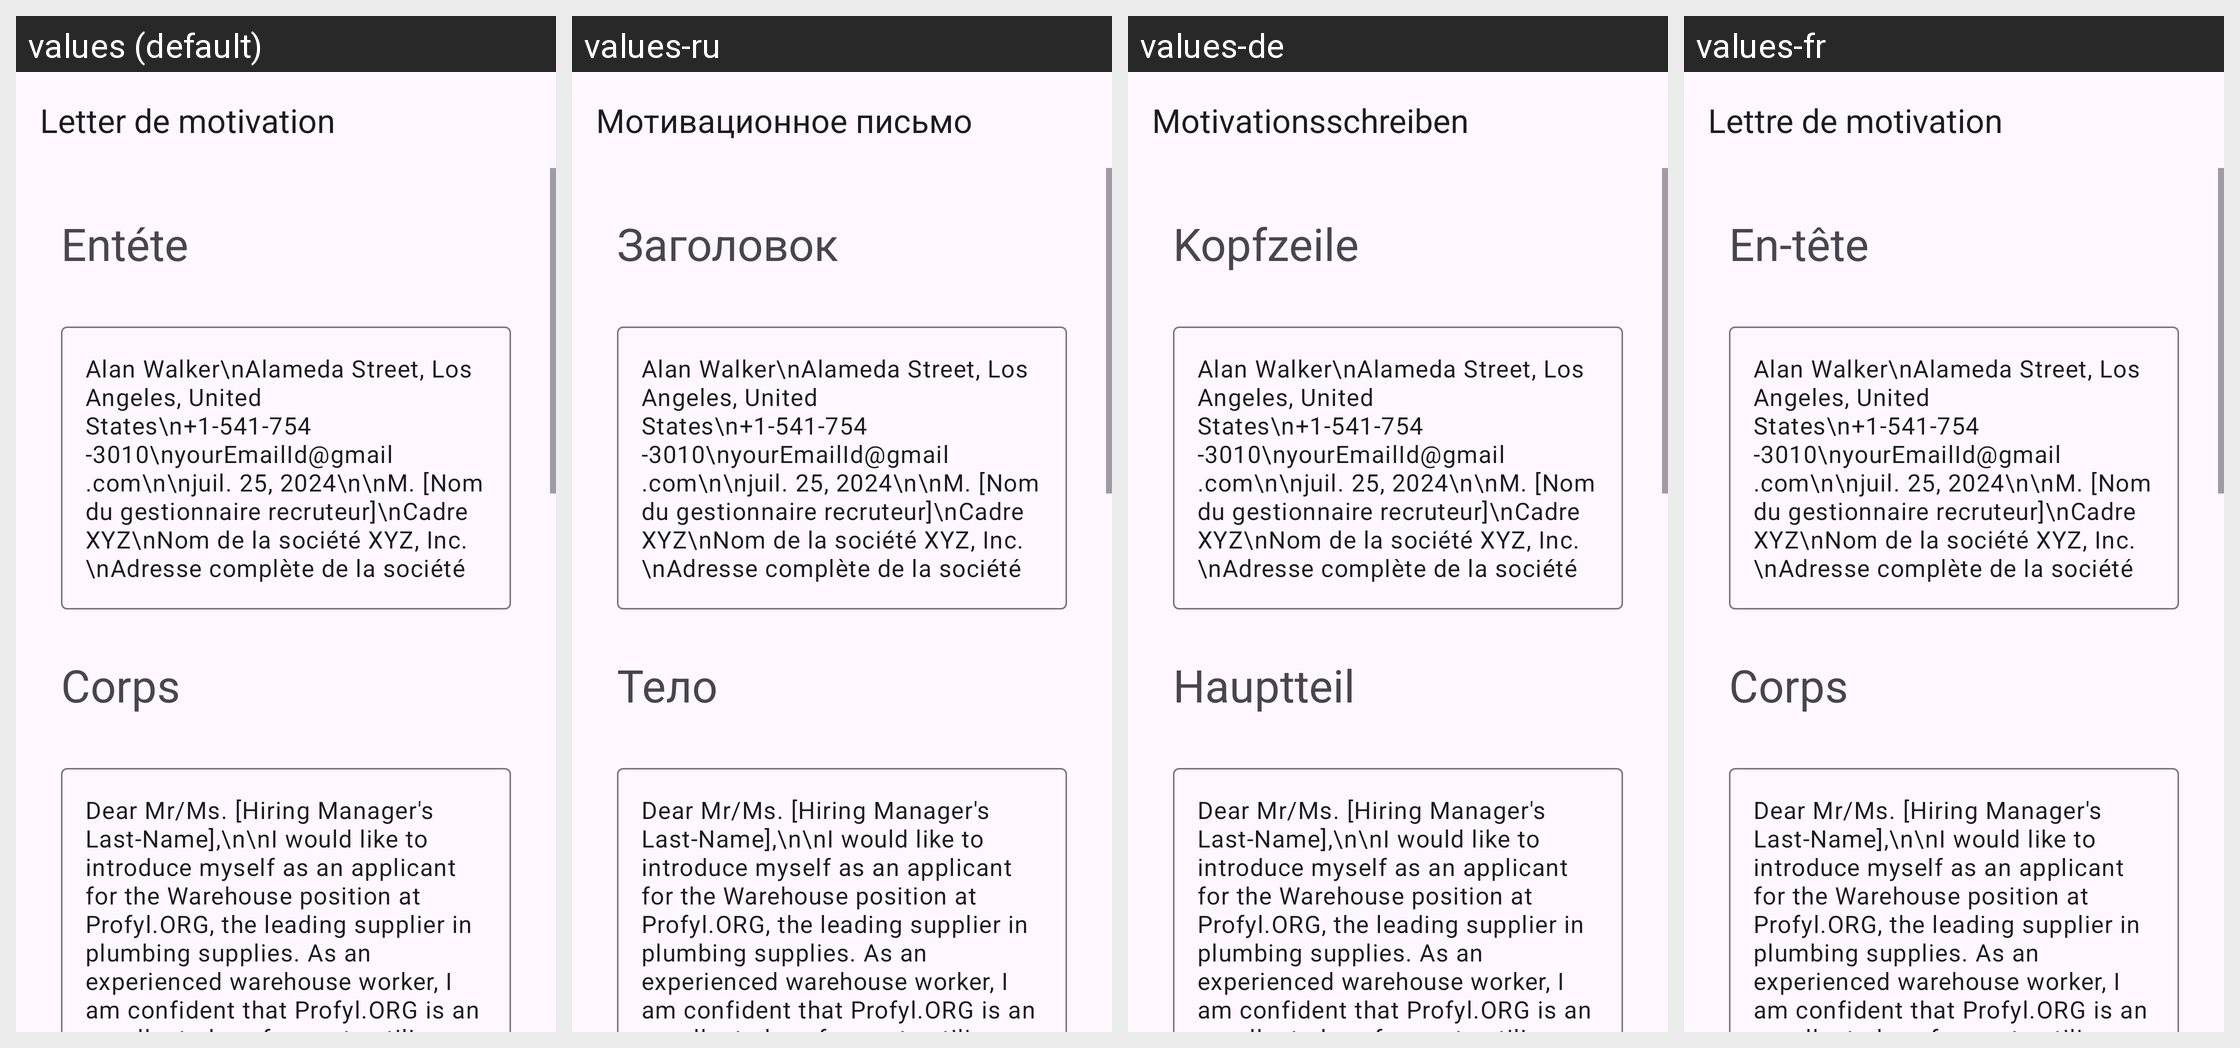

This grid shows one Android layout under several languages. Give, for every string resource on the screen, its name, the default text and each shown locale's text.
Android screen res/layout/activity_warehouse_worker.xml rendered under 4 locales, left to right: values (default), values-ru, values-de, values-fr. Device: Nexus 5 (rendered at 1080×1920; each locale shown at half size, 540×960, under a caption strip naming it); theme Theme.App_creat_profesionell_cv.
Other locales in the repository, not shown: values-en, values-it.
Strings drawn on this screen, with the default value and each locale's value (text and hints the layout hard-codes, and strings that could not be matched under every locale, appear in the picture but are not listed):

letter_de_motivation
  values: Letter de motivation
  values-ru: Мотивационное письмо
  values-de: Motivationsschreiben
  values-fr: Lettre de motivation

ent_te
  values: Entéte
  values-ru: Заголовок
  values-de: Kopfzeile
  values-fr: En-tête

corps
  values: Corps
  values-ru: Тело
  values-de: Hauptteil
  values-fr: Corps
